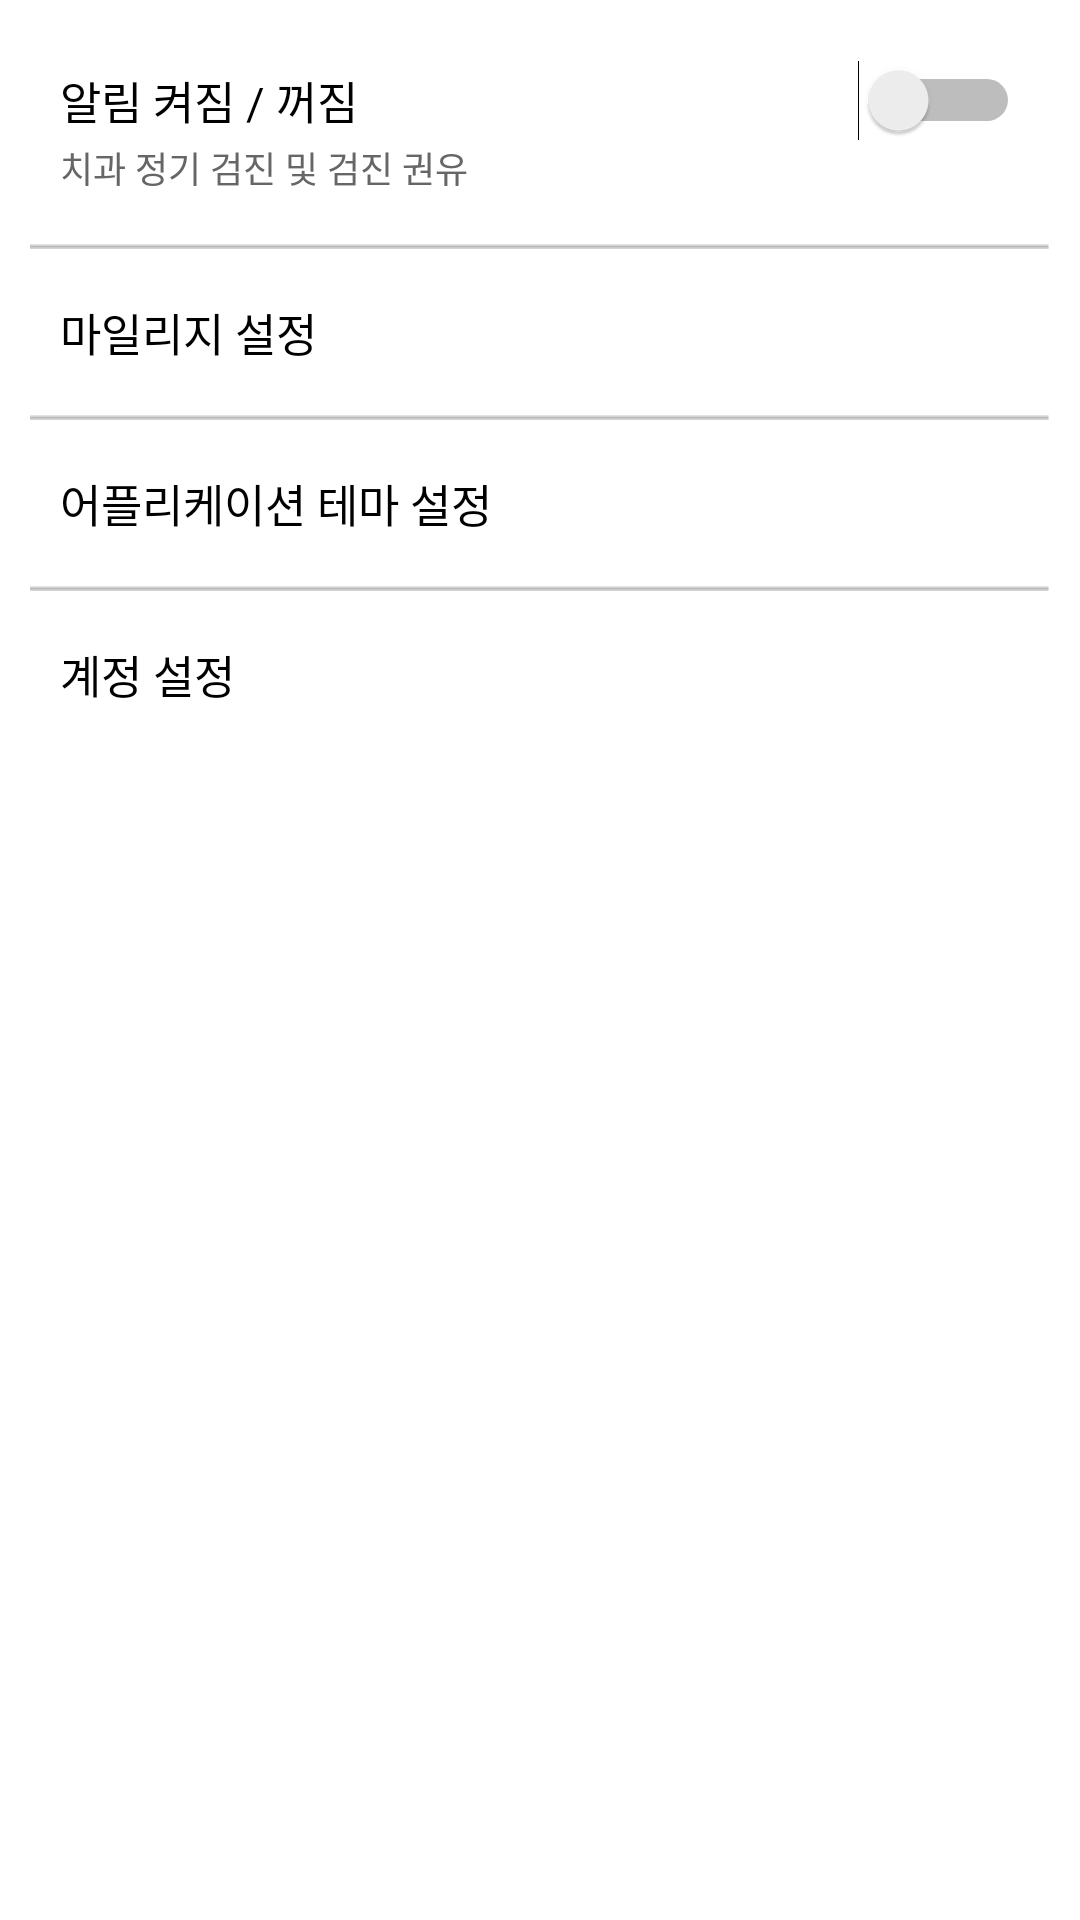

Android layout source for this screen:
<!-- AndroidManifest.xml: application theme AppBaseTheme -->
<!-- res/layout/fragment_setting.xml -->
<LinearLayout
    xmlns:android="http://schemas.android.com/apk/res/android"
    android:layout_width="match_parent"
    android:layout_height="match_parent"
    android:orientation="vertical"
    android:id="@+id/container_setting"
    android:background="#ffffff"
    android:padding="10dp">

    <RelativeLayout
        android:layout_width="match_parent"
        android:layout_height="wrap_content"
        android:id="@+id/layout_ar"
        android:padding="10dp">

        <Switch
            android:layout_width="match_parent"
            android:layout_height="wrap_content"
            android:text="알림 켜짐 / 꺼짐"
            android:id="@+id/switch_setting"
            android:textSize="15sp"
            android:layout_centerHorizontal="true"
            android:layout_alignParentTop="true" />
        <TextView
            android:layout_width="match_parent"
            android:layout_height="wrap_content"
            android:text="치과 정기 검진 및 검진 권유"
            android:textColor="#666666"
            android:layout_below="@id/switch_setting"
            android:textSize="12sp" />


    </RelativeLayout>

    <ImageView
        android:layout_width="match_parent"
        android:layout_height="15dp"
        android:src="@mipmap/ic_line" />

    <RelativeLayout
        android:layout_width="match_parent"
        android:layout_height="wrap_content"
        android:layout_alignParentTop="true"
        android:layout_centerHorizontal="true"
        android:padding="10dp">

        <TextView
            android:layout_width="match_parent"
            android:layout_height="wrap_content"
            android:text="마일리지 설정"
            android:id="@+id/txt_setting_miles"
            android:textSize="15sp"
            android:textColor="#000000"
            android:layout_centerHorizontal="true"
            android:layout_alignParentTop="true" />

    </RelativeLayout>

    <ImageView
        android:layout_width="match_parent"
        android:layout_height="15dp"
        android:src="@mipmap/ic_line" />

    <RelativeLayout
        android:layout_width="match_parent"
        android:layout_height="wrap_content"
        android:layout_alignParentTop="true"
        android:layout_centerHorizontal="true"
        android:padding="10dp">

        <TextView
            android:layout_width="match_parent"
            android:layout_height="wrap_content"
            android:text="어플리케이션 테마 설정"
            android:id="@+id/txt_setting_color"
            android:textSize="15sp"
            android:textColor="#000000"
            android:layout_centerHorizontal="true"
            android:layout_alignParentTop="true" />

    </RelativeLayout>
    <ImageView
        android:layout_width="match_parent"
        android:layout_height="15dp"
        android:src="@mipmap/ic_line" />

    <RelativeLayout
        android:layout_width="match_parent"
        android:layout_height="wrap_content"
        android:layout_alignParentTop="true"
        android:layout_centerHorizontal="true"
        android:padding="10dp">

        <TextView
            android:layout_width="match_parent"
            android:layout_height="wrap_content"
            android:text="계정 설정"
            android:id="@+id/txt_setting_account"
            android:textSize="15sp"
            android:textColor="#000000"
            android:layout_centerHorizontal="true"
            android:layout_alignParentTop="true" />

    </RelativeLayout>
</LinearLayout>
<!-- resources referenced by this layout -->
<resources>
  <!-- mipmap ic_line: png bitmap (mipmap-xxhdpi, 182 bytes) -->
  <style name="AppBaseTheme" parent="android:Theme.Holo.Light.DarkActionBar">
          
          <item name="android:actionBarStyle">@style/MyActionBar</item>
      </style>
  <style name="MyActionBar" parent="android:style/Widget.Holo.Light.ActionBar.Solid.Inverse">
  
          <item name="android:background">#78d4e3</item>
  
      </style>
</resources>
